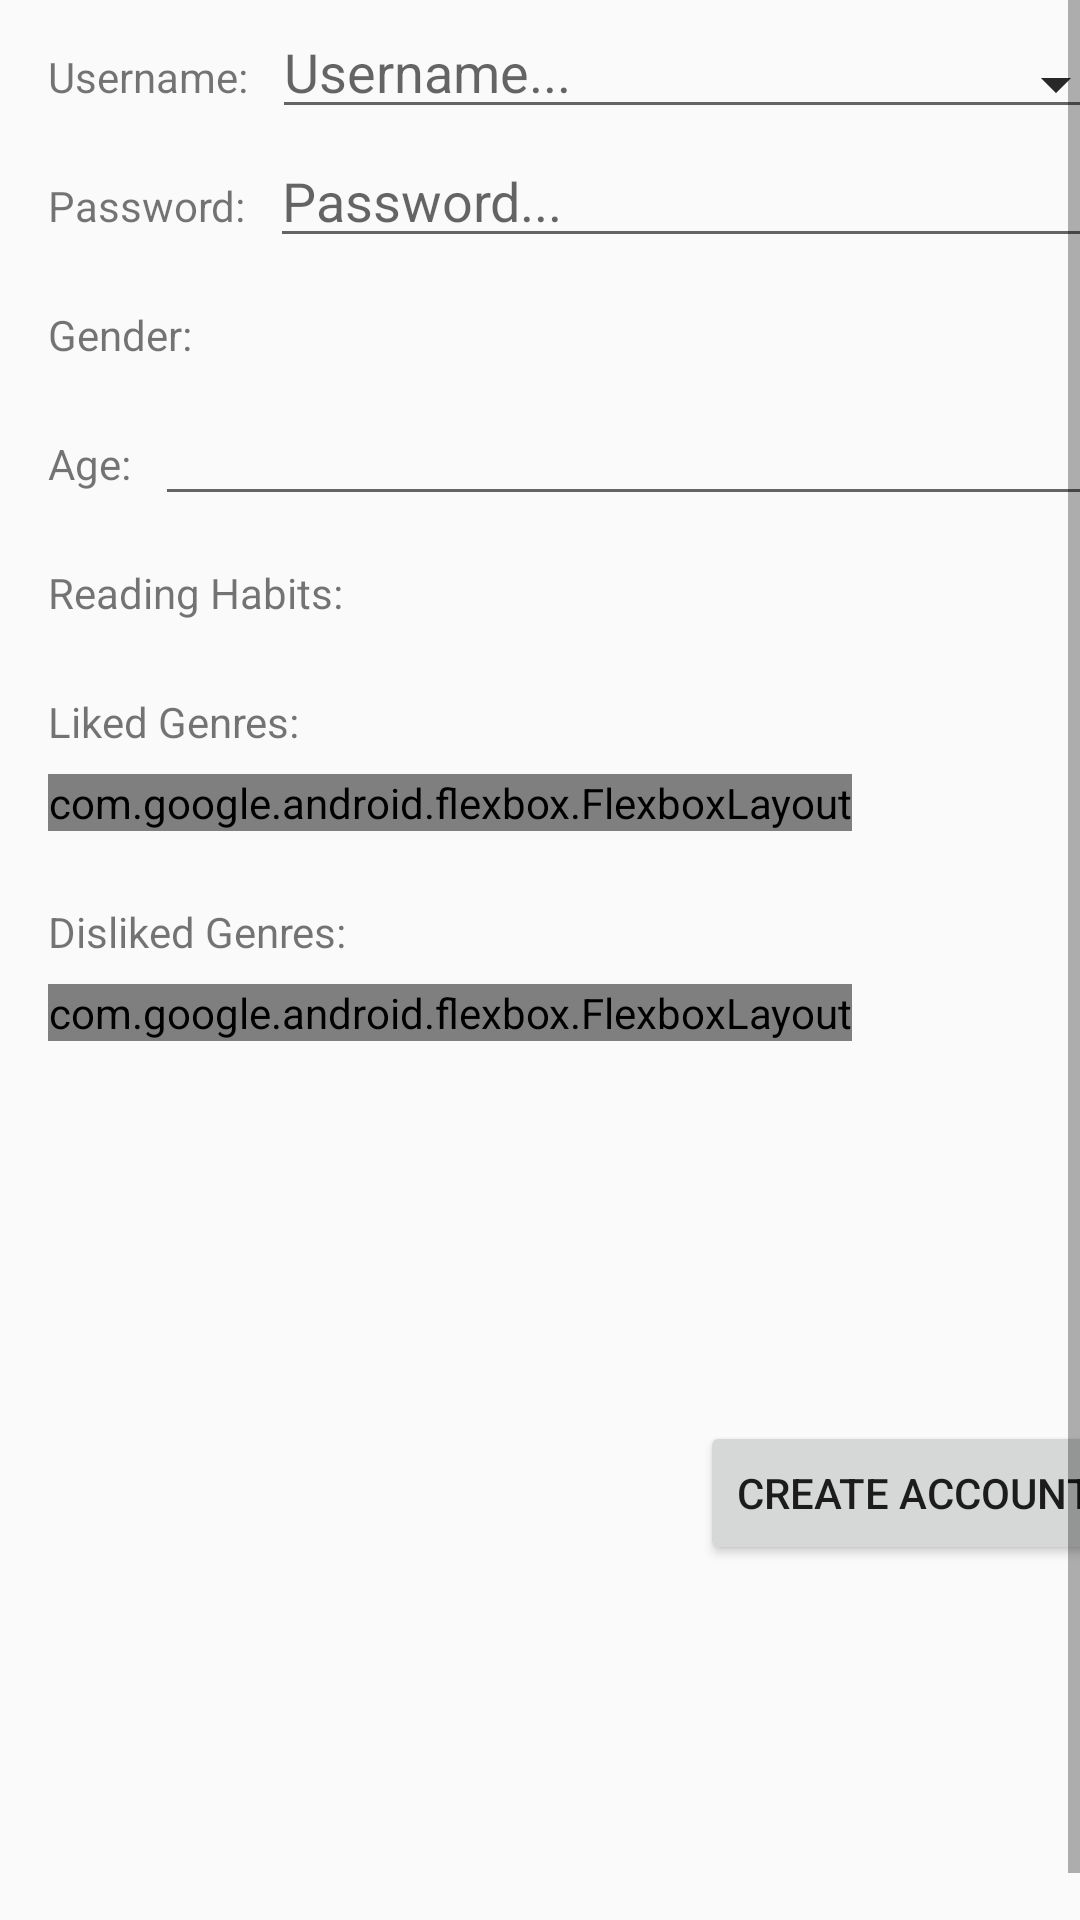

Here is an Android app screen rendered from its layout file. Give the layout XML and the strings, colors and styles it references.
<!-- AndroidManifest.xml: application theme AppTheme -->
<!-- res/layout/activity_createacc.xml -->
<?xml version="1.0" encoding="utf-8"?>
<ScrollView
    xmlns:android="http://schemas.android.com/apk/res/android"
    android:layout_width="match_parent"
    android:layout_height="match_parent"
    xmlns:app="http://schemas.android.com/apk/res-auto"
    android:fillViewport="true"
    android:focusableInTouchMode="true">

    <android.support.constraint.ConstraintLayout
        android:id="@+id/createacc_layout_const"
        android:layout_width="match_parent"
        android:layout_height="wrap_content"
        android:layout_margin="16dp">
        
        <TextView
            android:id="@+id/createacc_label_username"
            android:layout_width="wrap_content"
            android:layout_height="wrap_content"
            android:text="Username:"
            android:paddingRight="8dp"
            android:paddingBottom="24dp"
            app:layout_constraintLeft_toLeftOf="@id/createacc_layout_const"
            app:layout_constraintTop_toTopOf="@id/createacc_layout_const"
            />
    
        <EditText
            android:id="@+id/createacc_field_username"
            android:layout_width="0dp"
            android:layout_height="wrap_content"
            android:inputType="text"
            android:hint="Username..."
            app:layout_constraintBaseline_toBaselineOf="@id/createacc_label_username"
            app:layout_constraintLeft_toRightOf="@id/createacc_label_username"
            app:layout_constraintRight_toRightOf="@id/createacc_layout_const"
            />
    
        <TextView
            android:id="@+id/createacc_label_pass"
            android:layout_width="wrap_content"
            android:layout_height="wrap_content"
            android:text="Password:"
            android:paddingRight="8dp"
            android:paddingBottom="24dp"
            app:layout_constraintLeft_toLeftOf="@id/createacc_layout_const"
            app:layout_constraintTop_toBottomOf="@id/createacc_label_username"
            />
    
        <EditText
            android:id="@+id/createacc_field_pass"
            android:layout_width="0dp"
            android:layout_height="wrap_content"
            android:inputType="textVisiblePassword"
            android:hint="Password..."
            app:layout_constraintBaseline_toBaselineOf="@id/createacc_label_pass"
            app:layout_constraintLeft_toRightOf="@id/createacc_label_pass"
            app:layout_constraintRight_toRightOf="@id/createacc_layout_const"
            />
    
        <TextView
            android:id="@+id/createacc_label_gender"
            android:layout_width="wrap_content"
            android:layout_height="wrap_content"
            android:text="Gender:"
            android:paddingRight="8dp"
            android:paddingBottom="24dp"
            app:layout_constraintLeft_toLeftOf="@id/createacc_layout_const"
            app:layout_constraintTop_toBottomOf="@id/createacc_label_pass"
            />
    
        <Spinner
            android:id="@+id/createacc_spinner_gender"
            android:layout_width="0dp"
            android:layout_height="wrap_content"
            app:layout_constraintBaseline_toBaselineOf="@id/createacc_label_gender"
            app:layout_constraintLeft_toRightOf="@id/createacc_label_gender"
            app:layout_constraintRight_toRightOf="@id/createacc_layout_const"
            />
    
        <TextView
            android:id="@+id/createacc_label_age"
            android:layout_width="wrap_content"
            android:layout_height="wrap_content"
            android:text="Age:"
            android:paddingRight="8dp"
            android:paddingBottom="24dp"
            app:layout_constraintLeft_toLeftOf="@id/createacc_layout_const"
            app:layout_constraintTop_toBottomOf="@id/createacc_label_gender"
            />
    
        <EditText
            android:id="@+id/createacc_field_age"
            android:layout_width="0dp"
            android:layout_height="wrap_content"
            android:inputType="number"
            app:layout_constraintBaseline_toBaselineOf="@id/createacc_label_age"
            app:layout_constraintLeft_toRightOf="@id/createacc_label_age"
            app:layout_constraintRight_toRightOf="@id/createacc_layout_const"
            />
    
        <TextView
            android:id="@+id/createacc_label_readinghabits"
            android:layout_width="wrap_content"
            android:layout_height="wrap_content"
            android:text="Reading Habits:"
            android:paddingRight="8dp"
            android:paddingBottom="24dp"
            app:layout_constraintLeft_toLeftOf="@id/createacc_layout_const"
            app:layout_constraintTop_toBottomOf="@id/createacc_label_age"
            />
    
        <Spinner
            android:id="@+id/createacc_spinner_readinghabits"
            android:layout_width="0dp"
            android:layout_height="wrap_content"
            app:layout_constraintBaseline_toBaselineOf="@id/createacc_label_readinghabits"
            app:layout_constraintLeft_toRightOf="@id/createacc_label_readinghabits"
            app:layout_constraintRight_toRightOf="@id/createacc_layout_const"
            />
    
        <TextView
            android:id="@+id/createacc_label_likedgenres"
            android:layout_width="wrap_content"
            android:layout_height="wrap_content"
            android:text="Liked Genres:"
            android:paddingBottom="8dp"
            app:layout_constraintLeft_toLeftOf="@id/createacc_layout_const"
            app:layout_constraintTop_toBottomOf="@id/createacc_label_readinghabits"
            />
    
        <include
            android:id="@+id/createAcc_flexbox_likedgenres"
            android:layout_width="wrap_content"
            android:layout_height="wrap_content"
            app:layout_constraintTop_toBottomOf="@id/createacc_label_likedgenres"
            layout="@layout/view_flexbox"
            />
    
        <TextView
            android:id="@+id/createacc_label_dislikedgenres"
            android:layout_width="wrap_content"
            android:layout_height="wrap_content"
            android:text="Disliked Genres:"
            android:paddingBottom="8dp"
            android:paddingTop="24dp"
            app:layout_constraintLeft_toLeftOf="@id/createacc_layout_const"
            app:layout_constraintTop_toBottomOf="@id/createAcc_flexbox_likedgenres"
            />
    
        <include
            android:id="@+id/createAcc_flexbox_dislikedgenres"
            android:layout_width="wrap_content"
            android:layout_height="wrap_content"
            app:layout_constraintTop_toBottomOf="@id/createacc_label_dislikedgenres"
            layout="@layout/view_flexbox"
            />
        
        <Button
            android:id="@+id/createacc_button_create"
            android:layout_width="wrap_content"
            android:layout_height="wrap_content"
            android:text="Create Account"
            app:layout_constraintTop_toBottomOf="@id/createAcc_flexbox_dislikedgenres"
            app:layout_constraintRight_toRightOf="@id/createacc_layout_const"
            app:layout_constraintBottom_toBottomOf="@id/createacc_layout_const"
            android:layout_marginTop="24dp"
            android:layout_marginBottom="32dp"
            />
        
        
    </android.support.constraint.ConstraintLayout>
</ScrollView>
<!-- res/layout/view_flexbox.xml (included above) -->
<?xml version="1.0" encoding="utf-8"?>
<com.google.android.flexbox.FlexboxLayout xmlns:android="http://schemas.android.com/apk/res/android"
    android:layout_width="wrap_content"
    android:layout_height="wrap_content"
    xmlns:app="http://schemas.android.com/apk/res-auto"
    app:flexDirection="row"
    app:flexWrap="wrap"
    app:justifyContent="flex_start"
    app:alignItems="flex_start"
    app:alignContent="flex_start">


</com.google.android.flexbox.FlexboxLayout>
<!-- resources referenced by this layout -->
<resources>
  <style name="AppTheme" parent="Theme.AppCompat.Light.NoActionBar">
          
          <item name="colorPrimary">@color/colorPrimary</item>
          <item name="colorPrimaryDark">@color/colorPrimaryDark</item>
          <item name="colorAccent">@color/colorAccent</item>
      </style>
  <!-- not gathered from this repository: default colours our renderer supplied (Android Studio template values) -->
  <color name="colorPrimary">#FF6200EE</color>
  <color name="colorPrimaryDark">#FF3700B3</color>
  <color name="colorAccent">#FF03DAC5</color>
</resources>
